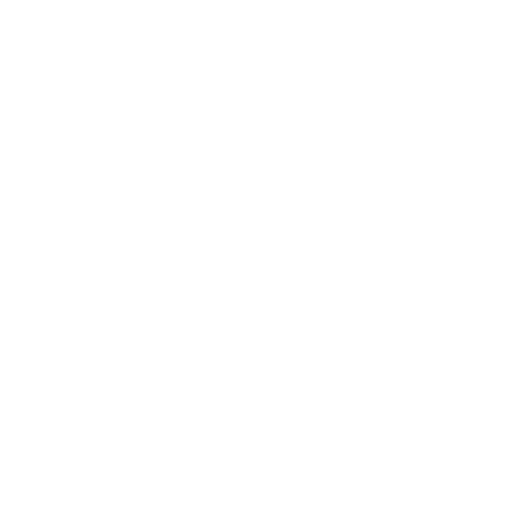
t = 0.00 s
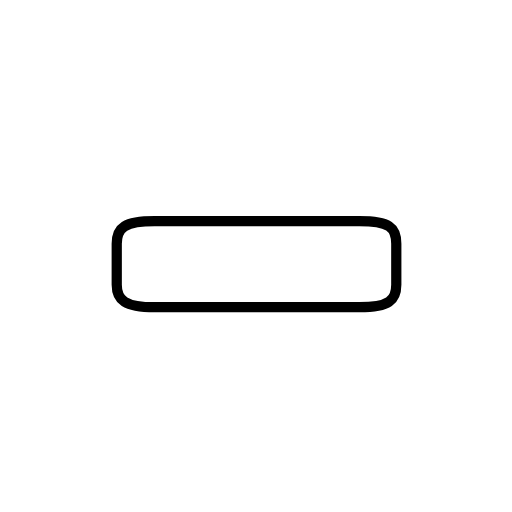
t = 2.03 s
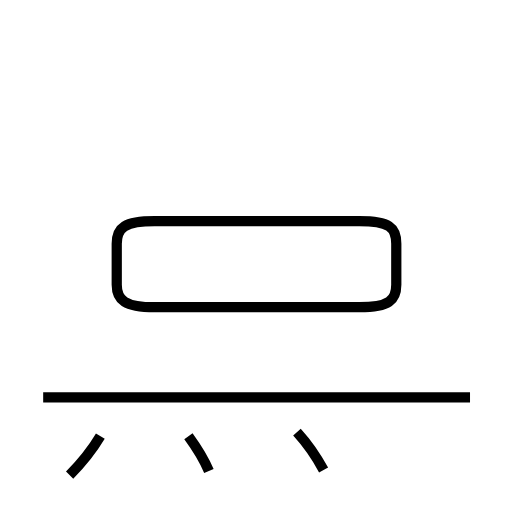
t = 3.68 s
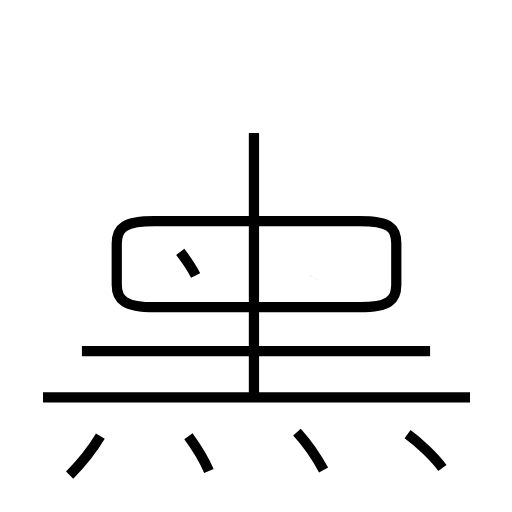
t = 5.71 s
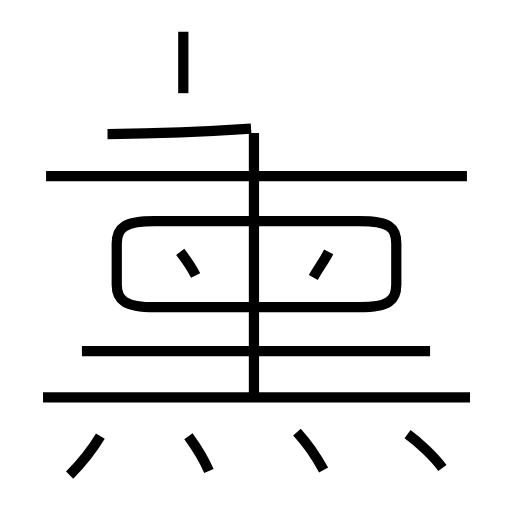
t = 7.63 s
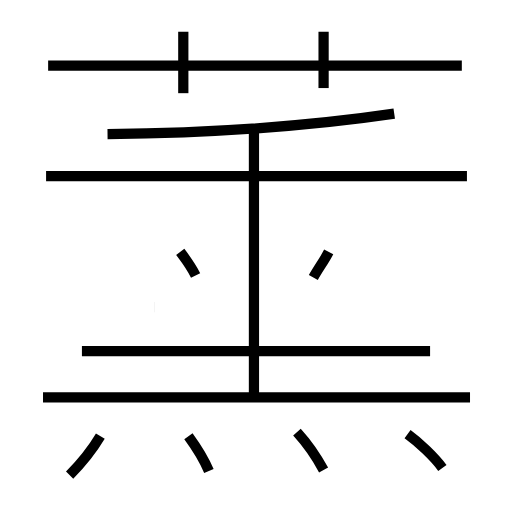
t = 9.43 s

The animated SVG that drew these frames (rendered in a browser with its animation timeline set to each time). Animation: 15 SMIL elements (animate=15); one cycle of 9.43 s.

<?xml version='1.0' encoding='utf-8'?>
<svg viewBox="0.0 -6.0 50.0 50.0" version="1.1" xmlns="http://www.w3.org/2000/svg"><rect x="-1000" y="-1000" width="2000" height="2000" stroke="white" fill="white" /><g style="fill:none;stroke:#000000;stroke-width:1"><path d="M 15.1 -14.0 L 35.1 -14.0 C 38.0 -14.0 38.7 -14.7 38.7 -16.2 L 38.7 -20.2 C 38.7 -21.8 38.0 -22.4 35.1 -22.4 L 15.1 -22.4 C 12.2 -22.4 11.4 -21.8 11.4 -20.2 L 11.4 -16.2 C 11.4 -14.7 12.2 -14.0 15.1 -14.0 Z " transform="translate(0.0 38.0)" stroke-dasharray="67.67614293201343" stroke-dashoffset="67.67614293201343"><animate attributeName="stroke-dashoffset" from="67.67614293201343" to="0" dur="2.030284287960403s" begin="0s; anim_end.end" fill="freeze" id="anim0" /></path><path d="M 6.8 2.4 C 7.8 1.4 8.9 0.1 9.8 -1.4 " transform="translate(0.0 38.0)" stroke-dasharray="4.853355242794645" stroke-dashoffset="4.853355242794645"><animate attributeName="stroke-dashoffset" from="4.853355242794645" to="0" dur="0.14560065728383936s" begin="anim0.end" fill="freeze" id="anim1" /></path><path d="M 20.4 2.0 C 19.9 0.8 19.2 -0.3 18.4 -1.4 " transform="translate(0.0 38.0)" stroke-dasharray="3.9538222608266125" stroke-dashoffset="3.9538222608266125"><animate attributeName="stroke-dashoffset" from="3.9538222608266125" to="0" dur="0.11861466782479838s" begin="anim1.end" fill="freeze" id="anim2" /></path><path d="M 31.6 1.9 C 30.9 0.6 30.0 -0.7 29.0 -1.8 " transform="translate(0.0 38.0)" stroke-dasharray="4.533030132699305" stroke-dashoffset="4.533030132699305"><animate attributeName="stroke-dashoffset" from="4.533030132699305" to="0" dur="0.13599090398097916s" begin="anim2.end" fill="freeze" id="anim3" /></path><path d="M 45.9 -5.2 L 4.2 -5.2 " transform="translate(0.0 38.0)" stroke-dasharray="41.699999999999996" stroke-dashoffset="41.699999999999996"><animate attributeName="stroke-dashoffset" from="41.699999999999996" to="0" dur="1.251s" begin="anim3.end" fill="freeze" id="anim4" /></path><path d="M 42.0 -9.7 L 8.0 -9.7 " transform="translate(0.0 38.0)" stroke-dasharray="34.0" stroke-dashoffset="34.0"><animate attributeName="stroke-dashoffset" from="34.0" to="0" dur="1.02s" begin="anim4.end" fill="freeze" id="anim5" /></path><path d="M 19.1 -17.1 C 18.6 -18.1 18.2 -18.6 17.6 -19.4 " transform="translate(0.0 38.0)" stroke-dasharray="2.750958732431384" stroke-dashoffset="2.750958732431384"><animate attributeName="stroke-dashoffset" from="2.750958732431384" to="0" dur="0.08252876197294151s" begin="anim5.end" fill="freeze" id="anim6" /></path><path d="M 43.2 1.7 C 42.4 0.6 40.9 -0.8 39.8 -1.6 " transform="translate(0.0 38.0)" stroke-dasharray="4.75338071453634" stroke-dashoffset="4.75338071453634"><animate attributeName="stroke-dashoffset" from="4.75338071453634" to="0" dur="0.1426014214360902s" begin="anim6.end" fill="freeze" id="anim7" /></path><path d="M 24.8 -5.0 L 24.8 -31.0 " transform="translate(0.0 38.0)" stroke-dasharray="26.0" stroke-dashoffset="26.0"><animate attributeName="stroke-dashoffset" from="26.0" to="0" dur="0.78s" begin="anim7.end" fill="freeze" id="anim8" /></path><path d="M 30.6 -16.9 C 31.1 -17.8 31.7 -18.6 32.1 -19.4 " transform="translate(0.0 38.0)" stroke-dasharray="2.916476266125876" stroke-dashoffset="2.916476266125876"><animate attributeName="stroke-dashoffset" from="2.916476266125876" to="0" dur="0.08749428798377627s" begin="anim8.end" fill="freeze" id="anim9" /></path><path d="M 45.6 -26.8 L 4.5 -26.8 " transform="translate(0.0 38.0)" stroke-dasharray="41.1" stroke-dashoffset="41.1"><animate attributeName="stroke-dashoffset" from="41.1" to="0" dur="1.233s" begin="anim9.end" fill="freeze" id="anim10" /></path><path d="M 17.9 -34.9 L 17.9 -40.9 " transform="translate(0.0 38.0)" stroke-dasharray="6.0" stroke-dashoffset="6.0"><animate attributeName="stroke-dashoffset" from="6.0" to="0" dur="0.18s" begin="anim10.end" fill="freeze" id="anim11" /></path><path d="M 10.5 -30.9 C 19.9 -31.0 29.7 -31.6 38.5 -32.9 " transform="translate(0.0 38.0)" stroke-dasharray="28.09218747518094" stroke-dashoffset="28.09218747518094"><animate attributeName="stroke-dashoffset" from="28.09218747518094" to="0" dur="0.8427656242554281s" begin="anim11.end" fill="freeze" id="anim12" /></path><path d="M 45.1 -37.6 L 4.7 -37.6 " transform="translate(0.0 38.0)" stroke-dasharray="40.4" stroke-dashoffset="40.4"><animate attributeName="stroke-dashoffset" from="40.4" to="0" dur="1.212s" begin="anim12.end" fill="freeze" id="anim13" /></path><path d="M 31.6 -35.4 L 31.6 -40.9" transform="translate(0.0 38.0)" stroke-dasharray="5.5" stroke-dashoffset="5.5"><animate attributeName="stroke-dashoffset" from="5.5" to="0" dur="0.16499999999999998s" begin="anim13.end" fill="freeze" id="anim_end" /></path></g></svg>
